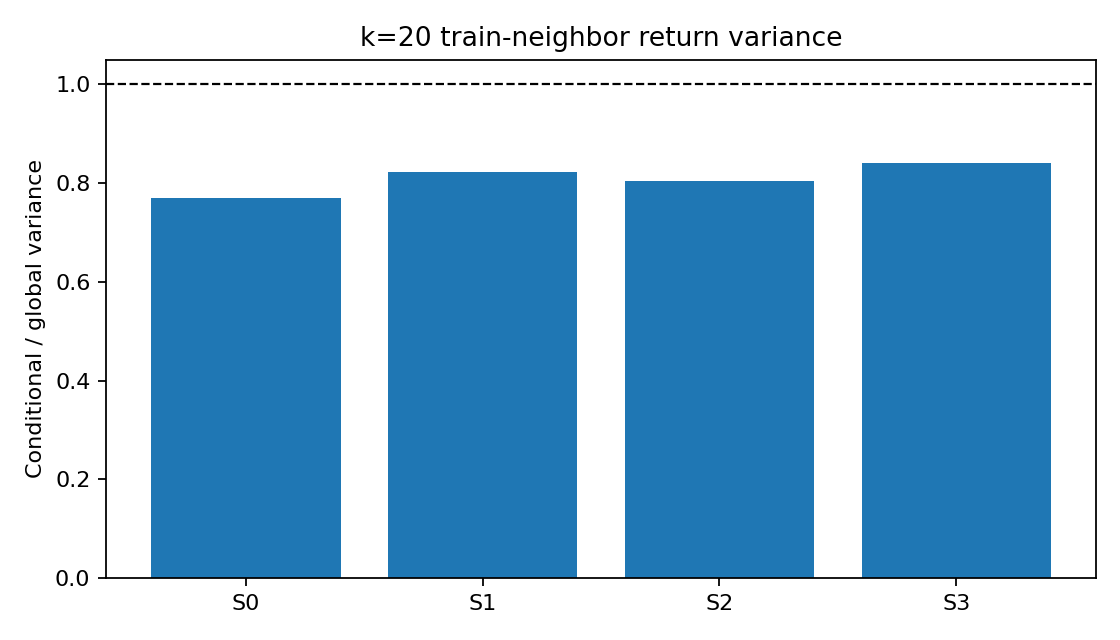

The data file committed next to this chart (first rows):
state_variant, k, n_test, conditional_global_variance_ratio, mean_neighbor_distance, estimator
S0, 20, 12000, 0.7706, 0.873, Mean within 20 TRAIN-neighbor MC-return …
S1, 20, 12000, 0.8227, 3.314, Mean within 20 TRAIN-neighbor MC-return …
S2, 20, 12000, 0.8046, 1.716, Mean within 20 TRAIN-neighbor MC-return …
S3, 20, 12000, 0.8398, 4.342, Mean within 20 TRAIN-neighbor MC-return …
